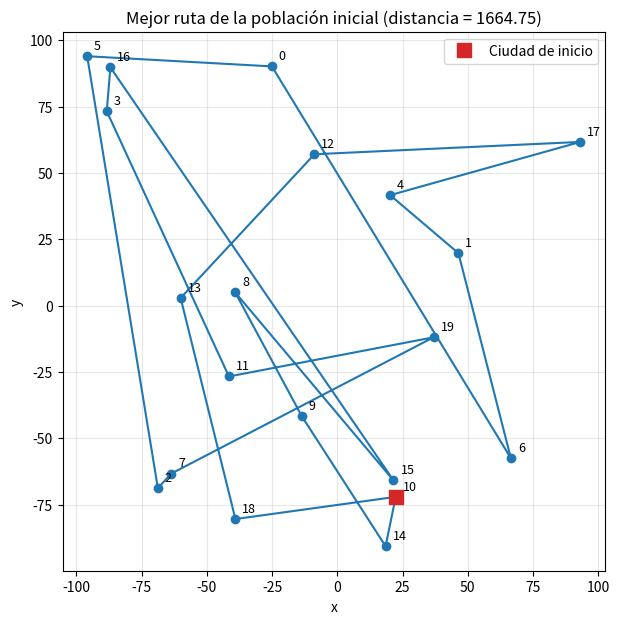
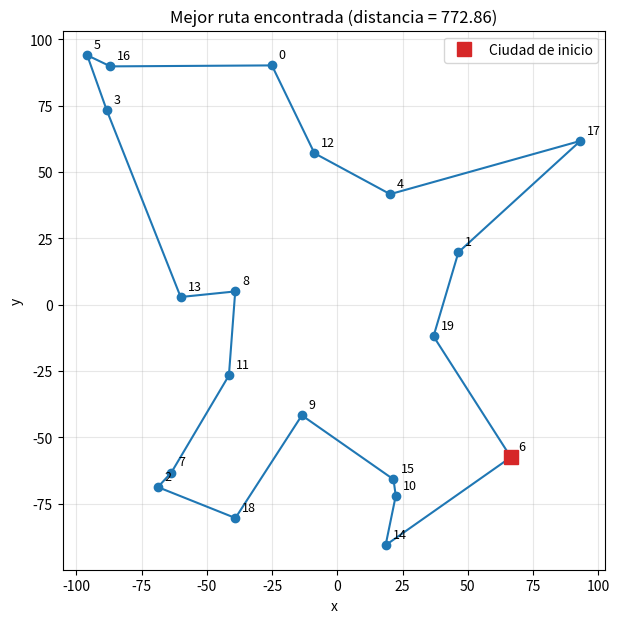
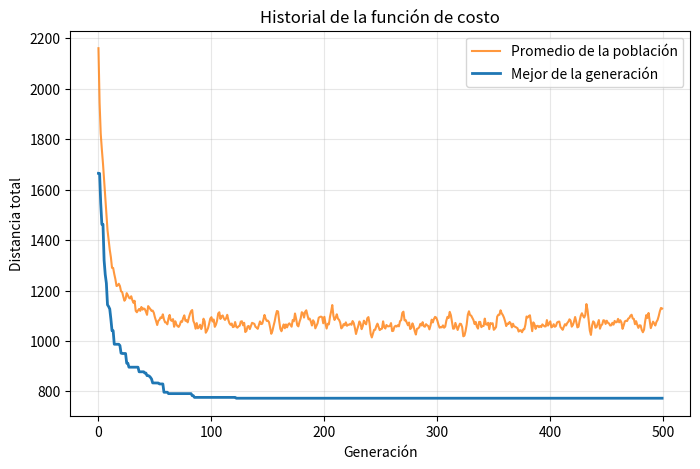

Reproduce these figures in Python, in order.
#%% Bibliotecas necesarias
import numpy as np
import matplotlib.pyplot as plt
import random

#%% Parámetros del problema y del algoritmo
NUM_CITIES = 20                 # número de ciudades del problema
POP_SIZE = 100                  # tamaño de la población
GENERATIONS = 500               # número de generaciones
TOURNAMENT_PERCENT = 0.05       # porcentaje de la población que compite en cada torneo
TOURNAMENT_SIZE = max(2, int(POP_SIZE * TOURNAMENT_PERCENT))
ELITISM = True                  # si es True, el mejor cromosoma pasa intacto a la siguiente generación
SEED = 42                       # semilla para poder reproducir los resultados (None = aleatorio)

if SEED is not None:
    random.seed(SEED)
    np.random.seed(SEED)

# Posición aleatoria de las ciudades en el cuadro [-100, 100] x [-100, 100]
CITIES = -100 + 200 * np.random.rand(NUM_CITIES, 2)

#%% Función objetivo
def distancia_ciudades(ciudad1, ciudad2):
    """Distancia euclidiana entre dos ciudades."""
    return np.linalg.norm(ciudad1 - ciudad2)

def distancia_total(ruta):
    """
    Longitud total de una ruta (ciclo cerrado): suma las distancias entre
    ciudades consecutivas y regresa de la última a la primera.
    """
    distancia = 0
    for i in range(NUM_CITIES):
        ciudad_actual = CITIES[ruta[i]]
        ciudad_siguiente = CITIES[ruta[(i + 1) % NUM_CITIES]]
        distancia += distancia_ciudades(ciudad_actual, ciudad_siguiente)
    return distancia

#%% Funciones de ayuda del algoritmo genético ordinal
def crear_cromosoma():
    """Un cromosoma es una permutación de las ciudades (representación ordinal)."""
    return random.sample(range(NUM_CITIES), NUM_CITIES)

def crear_poblacion():
    """Población inicial de POP_SIZE rutas aleatorias."""
    return [crear_cromosoma() for _ in range(POP_SIZE)]

#%% Procesos reproductivos (mutaciones que siempre producen permutaciones válidas)
def proceso_reversa(padre):
    """Invierte el orden de los genes entre dos posiciones aleatorias i y j."""
    hijo = padre.copy()
    if len(hijo) > 2:
        i, j = sorted(random.sample(range(len(hijo)), 2))
        hijo[i:j+1] = reversed(hijo[i:j+1])
    return hijo

def proceso_enroque(padre):
    """Extrae el gen de la posición i y lo inserta en la posición j."""
    hijo = padre.copy()
    if len(hijo) > 2:
        i, j = sorted(random.sample(range(len(hijo)), 2))
        gen = hijo.pop(i)
        hijo.insert(j, gen)
    return hijo

def torneo(poblacion, distancias):
    """Selección por torneo: gana la ruta más corta de TOURNAMENT_SIZE elegidas al azar."""
    participantes_idx = random.sample(range(POP_SIZE), TOURNAMENT_SIZE)
    distancias_participantes = [distancias[i] for i in participantes_idx]
    return poblacion[participantes_idx[int(np.argmin(distancias_participantes))]]

#%% Algoritmo genético ordinal
def algoritmo_genetico():
    """
    Regresa:
        mejor_ruta_global : mejor cromosoma encontrado en TODAS las generaciones
        mejor_dist_global : su distancia total
        hist_mejor        : mejor distancia de cada generación
        hist_promedio     : distancia promedio de cada generación
        ruta_inicial      : mejor ruta de la población inicial (para comparar)
    """
    poblacion = crear_poblacion()

    hist_mejor = []
    hist_promedio = []
    mejor_ruta_global = None
    mejor_dist_global = np.inf
    ruta_inicial = None

    for g in range(GENERATIONS):
        # 1. Evaluar toda la población
        distancias = [distancia_total(cromosoma) for cromosoma in poblacion]

        # 2. Mejor de la generación
        mejor_idx = int(np.argmin(distancias))
        mejor_cromosoma = poblacion[mejor_idx].copy()
        mejor_distancia = distancias[mejor_idx]

        hist_mejor.append(mejor_distancia)
        hist_promedio.append(float(np.mean(distancias)))

        if g == 0:
            ruta_inicial = mejor_cromosoma.copy()

        # 3. Actualizar el mejor global (evita perder la mejor ruta si no hay elitismo)
        if mejor_distancia < mejor_dist_global:
            mejor_dist_global = mejor_distancia
            mejor_ruta_global = mejor_cromosoma.copy()

        # 4. Generar los hijos: selección por torneo + mutación
        hijos = []
        for _ in range(POP_SIZE):
            ganador = torneo(poblacion, distancias)

            # Se elige al azar el proceso reproductivo
            if random.random() < 0.5:
                hijo = proceso_reversa(ganador)
            else:
                hijo = proceso_enroque(ganador)
            hijos.append(hijo)

        # 5. Elitismo: el mejor de la generación sobrevive sin modificarse
        if ELITISM:
            hijos[0] = mejor_cromosoma.copy()

        poblacion = hijos

        if g % 50 == 0:
            print(f"Generacion {g}: Mejor distancia = {mejor_distancia:.2f}")

    return mejor_ruta_global, mejor_dist_global, hist_mejor, hist_promedio, ruta_inicial

#%% Gráficas
def graficar_ruta(ruta, titulo, nombre_archivo):
    """Dibuja las ciudades y la ruta como ciclo cerrado."""
    coords = CITIES[ruta + [ruta[0]]]      # se agrega la primera ciudad al final para cerrar el ciclo
    plt.figure(figsize=(7, 7))
    plt.plot(coords[:, 0], coords[:, 1], 'o-', color='tab:blue')
    plt.plot(CITIES[ruta[0], 0], CITIES[ruta[0], 1], 's', color='tab:red',
             markersize=10, label='Ciudad de inicio')
    for k in range(NUM_CITIES):
        plt.annotate(str(k), (CITIES[k, 0], CITIES[k, 1]),
                     textcoords="offset points", xytext=(5, 5), fontsize=9)
    plt.title(titulo)
    plt.xlabel('x')
    plt.ylabel('y')
    plt.legend()
    plt.grid(alpha=0.3)
    plt.savefig(nombre_archivo, dpi=200, bbox_inches='tight')

def graficar_historial(hist_mejor, hist_promedio, nombre_archivo):
    """Dibuja el historial de la función de costo (distancia total) por generación."""
    plt.figure(figsize=(8, 5))
    plt.plot(hist_promedio, label='Promedio de la población', color='tab:orange', alpha=0.8)
    plt.plot(hist_mejor, label='Mejor de la generación', color='tab:blue', linewidth=2)
    plt.xlabel('Generación')
    plt.ylabel('Distancia total')
    plt.title('Historial de la función de costo')
    plt.legend()
    plt.grid(alpha=0.3)
    plt.savefig(nombre_archivo, dpi=200, bbox_inches='tight')

#%% Programa principal
if __name__ == "__main__":
    mejor_ruta, mejor_distancia, hist_mejor, hist_promedio, ruta_inicial = algoritmo_genetico()

    print("\nMejor ruta:", mejor_ruta)
    print(f"Mejor distancia: {mejor_distancia:.2f}")
    print(f"Mejor distancia de la población inicial: {hist_mejor[0]:.2f}")

    graficar_ruta(ruta_inicial, f"Mejor ruta de la población inicial (distancia = {hist_mejor[0]:.2f})",
                  "ruta_inicial.png")
    graficar_ruta(mejor_ruta, f"Mejor ruta encontrada (distancia = {mejor_distancia:.2f})",
                  "ruta_optima.png")
    graficar_historial(hist_mejor, hist_promedio, "historial_costo.png")
    plt.show()
